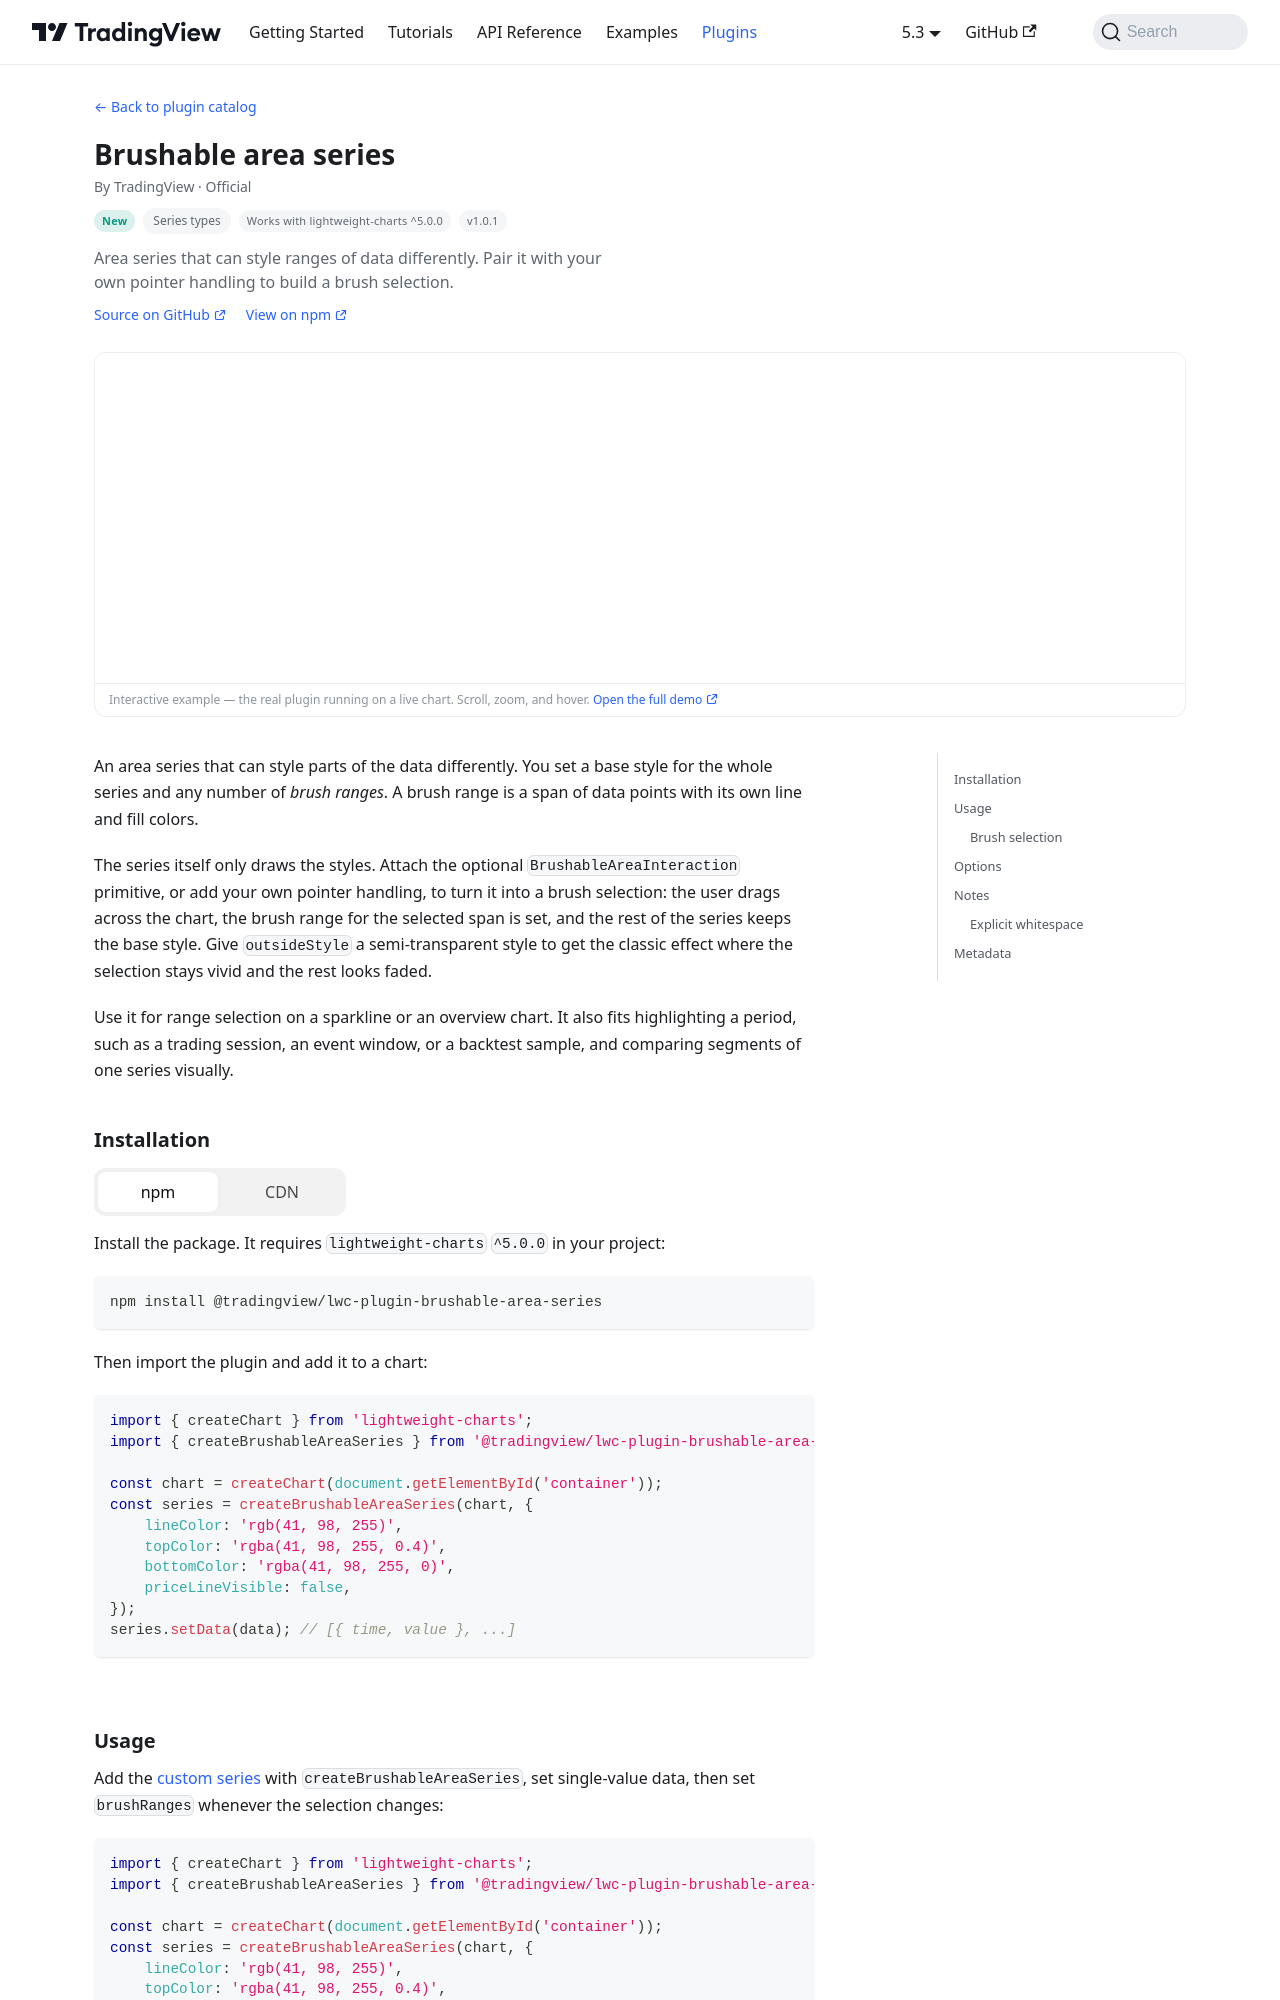

repository: tradingview/lightweight-charts · page: plugins/brushable-area-series.html · generator: docusaurus

# Brushable area series

This plugin has graduated to a published package,
[`@tradingview/lwc-plugin-brushable-area-series`](https://www.npmjs.com/package/@tradingview/lwc-plugin-brushable-area-series).
Its source lives in [`p
